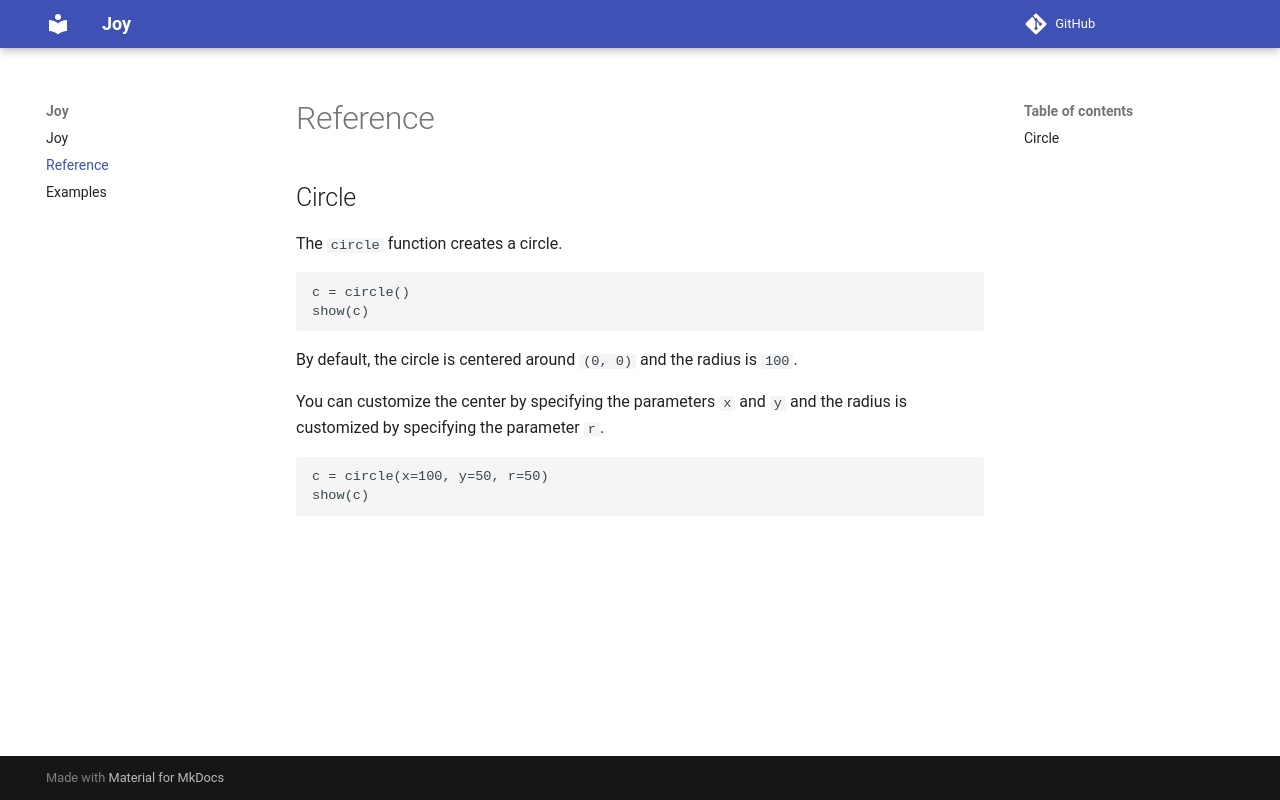

repository: anandology/joy · page: reference/index.html · generator: mkdocs

# Reference

## Circle

The `circle` function creates a circle.

```{.joy .feather}
c = circle()
show(c)
```

By default, the circle is centered around `(0, 0)` and the radius is `100`.

You can customize the center by specifying the parameters `x` and `y` and the radius is customized by specifying the parameter `r`.

```{.joy .feather}
c = circle(x=100, y=50, r=50)
show(c)
```
